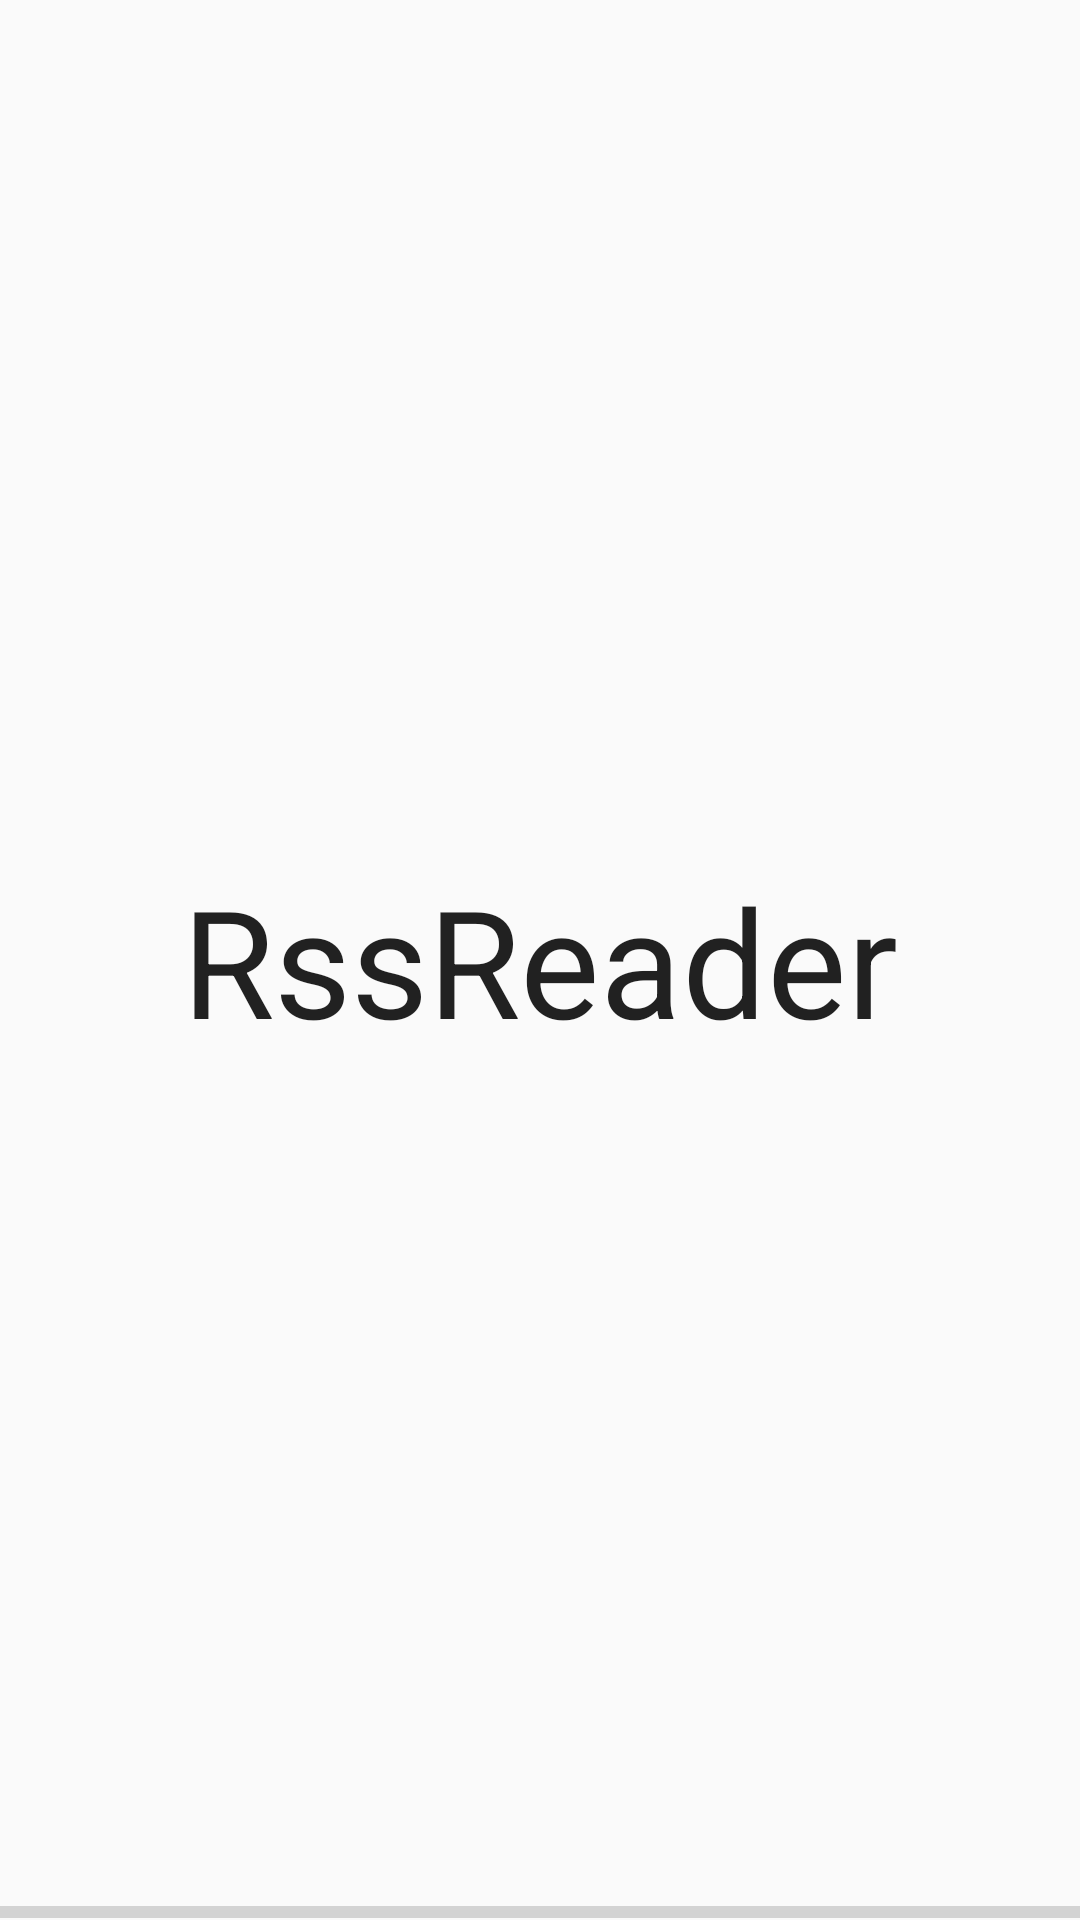

The Android layout XML behind this screen, and the referenced resources:
<!-- AndroidManifest.xml: application theme AppTheme -->
<!-- res/layout/activity_splash.xml -->
<?xml version="1.0" encoding="utf-8"?>
<FrameLayout xmlns:android="http://schemas.android.com/apk/res/android"
    xmlns:tools="http://schemas.android.com/tools"
    android:layout_width="match_parent"
    android:layout_height="match_parent"
    tools:context="by.lykashenko.rssreader.SplashActivity"
    android:id="@+id/frameLayout">

    <TextView
        android:layout_width="wrap_content"
        android:layout_height="wrap_content"
        android:textAppearance="?android:attr/textAppearanceLarge"
        android:text="@string/app_name"
        android:id="@+id/textNameProgram"
        android:layout_gravity="center"
        android:textSize="50dp" />

    <LinearLayout
        android:orientation="vertical"
        android:layout_width="match_parent"
        android:layout_height="wrap_content"
        android:layout_gravity="center_horizontal|bottom">

        <TextView
            android:layout_width="wrap_content"
            android:layout_height="wrap_content"
            android:textAppearance="?android:attr/textAppearanceSmall"
            android:id="@+id/textLoading"
            android:layout_gravity="center"
            />

        <ProgressBar
            style="?android:attr/progressBarStyleHorizontal"
            android:layout_width="match_parent"
            android:layout_height="5dp"
            android:id="@+id/progressBarLoading" />
    </LinearLayout>

</FrameLayout>
<!-- resources referenced by this layout -->
<resources>
  <string name="app_name">RssReader</string>
  <style name="AppTheme" parent="Theme.AppCompat.Light.NoActionBar">
          
          <item name="colorPrimary">@color/colorPrimary</item>
          <item name="colorPrimaryDark">@color/colorPrimaryDark</item>
          <item name="colorAccent">@color/colorAccent</item>
          <item name="titleTextColor">@color/colorTitle</item>
      </style>
  <color name="colorPrimary">#b5b8c7</color>
  <color name="colorPrimaryDark">#000000</color>
  <color name="colorAccent">#FF4081</color>
  <color name="colorTitle">#000000</color>
</resources>
